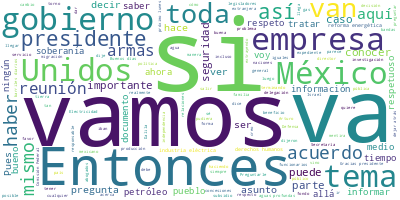

Source data for this figure (header and first rows):
Participante, Texto, Sentimiento, Palabras, Dia, Mes, Anio
PRESIDENTE ANDRES MANUEL LOPEZ OBRADOR, ?Buenos días., 0.0, 2, 08, 10, 2021
PRESIDENTE ANDRES MANUEL LOPEZ OBRADOR, Pues vamos a contestar preguntas de uste…, 0.0, 47, 08, 10, 2021
PRESIDENTE ANDRES MANUEL LOPEZ OBRADOR, Entonces, ayer quedó una lista, si les p…, 0.0, 19, 08, 10, 2021
PREGUNTA, ?Qué tal, buenos días, señor presidente;…, 0.0, 10, 08, 10, 2021
PREGUNTA, Arturo Pavón, corresponsal de?Chapucero …, 0.0, 12, 08, 10, 2021
PREGUNTA, En el marco de la reforma energética, en…, 0.0, 75, 08, 10, 2021
PREGUNTA, Entonces, bueno, quisiéramos saber si re…, 0.0, 40, 08, 10, 2021
PREGUNTA, ¿Será posible que haya alguna modificaci…, 0.0, 32, 08, 10, 2021
PRESIDENTE ANDRES MANUEL LOPEZ OBRADOR, ?Nosotros hicimos un estudio para saber …, 0.0, 55, 08, 10, 2021
PREGUNTA, ?Muchas gracias, presidente., 0.0, 3, 08, 10, 2021
PREGUNTA, Y como segunda pregunta, es saber si va …, 0.0, 63, 08, 10, 2021
PRESIDENTE ANDRES MANUEL LOPEZ OBRADOR, ?Pues vuelan mucho, así se dice en el me…, 0.0, 24, 08, 10, 2021
PRESIDENTE ANDRES MANUEL LOPEZ OBRADOR, Van a estar los integrantes del Gabinete…, 0.0, 33, 08, 10, 2021
PRESIDENTE ANDRES MANUEL LOPEZ OBRADOR, Y ninguna negociación, no hay moneda de …, 0.0, 41, 08, 10, 2021
PRESIDENTE ANDRES MANUEL LOPEZ OBRADOR, Ya está la iniciativa, pero si hace falt…, 0.0, 60, 08, 10, 2021
PRESIDENTE ANDRES MANUEL LOPEZ OBRADOR, Es muy definitorio, que no maniqueo, es:…, 0.0, 51, 08, 10, 2021
PRESIDENTE ANDRES MANUEL LOPEZ OBRADOR, Y no es imaginar lo que pueda suceder. L…, 0.0, 45, 08, 10, 2021
PRESIDENTE ANDRES MANUEL LOPEZ OBRADOR, Entonces, como había más presencia del s…, 0.0, 45, 08, 10, 2021
PRESIDENTE ANDRES MANUEL LOPEZ OBRADOR, Nos hicieron lo mismo con la industria e…, 0.0, 89, 08, 10, 2021
PRESIDENTE ANDRES MANUEL LOPEZ OBRADOR, Lo mismo con la llamada reforma energéti…, 0.0, 64, 08, 10, 2021
PRESIDENTE ANDRES MANUEL LOPEZ OBRADOR, Para empezar, si hay petróleo en aguas p…, 0.0, 79, 08, 10, 2021
PRESIDENTE ANDRES MANUEL LOPEZ OBRADOR, Y también nos dijeron: ‘Va a llegar la d…, 0.0, 12, 08, 10, 2021
PRESIDENTE ANDRES MANUEL LOPEZ OBRADOR, Se dieron 110 contratos, se entregaron t…, 0.0, 17, 08, 10, 2021
PRESIDENTE ANDRES MANUEL LOPEZ OBRADOR, ¿Qué hicieron las empresas?, 0.0, 4, 08, 10, 2021
PRESIDENTE ANDRES MANUEL LOPEZ OBRADOR, No invirtieron, se dedicaron a especular…, 0.0, 50, 08, 10, 2021
PRESIDENTE ANDRES MANUEL LOPEZ OBRADOR, ¿Qué nos dijeron?, pero eso fue hace cin…, 0.0, 12, 08, 10, 2021
PRESIDENTE ANDRES MANUEL LOPEZ OBRADOR, Nos dijeron que para estos tiempos íbamo…, 0.0, 15, 08, 10, 2021
PRESIDENTE ANDRES MANUEL LOPEZ OBRADOR, ¿Cuánto estamos extrayendo?, 0.0, 3, 08, 10, 2021
PRESIDENTE ANDRES MANUEL LOPEZ OBRADOR, Un millón 760 mil, y eso porque lo está …, 0.0, 11, 08, 10, 2021
PRESIDENTE ANDRES MANUEL LOPEZ OBRADOR, ¿Los particulares que obtuvieron esas co…, 0.0, 23, 08, 10, 2021
PRESIDENTE ANDRES MANUEL LOPEZ OBRADOR, Veinte mil barriles diarios, es toda la …, 0.0, 8, 08, 10, 2021
PRESIDENTE ANDRES MANUEL LOPEZ OBRADOR, Entonces, han engañado al pueblo. Por es…, 0.0, 99, 08, 10, 2021
PRESIDENTE ANDRES MANUEL LOPEZ OBRADOR, Entonces, los legisladores van a poder r…, 0.0, 43, 08, 10, 2021
PREGUNTA, ?Gracias, presidente., 0.0, 2, 08, 10, 2021
PREGUNTA, Y ya por último, ahora que va a ir a Baj…, 0.0, 93, 08, 10, 2021
PREGUNTA, Cuando va la Profeco a revisar, por las …, 0.0, 45, 08, 10, 2021
PREGUNTA, Entonces, nos piden los gaseros de allá …, 0.0, 24, 08, 10, 2021
PRESIDENTE ANDRES MANUEL LOPEZ OBRADOR, ?Sí, estamos atendiendo eso, porque hay …, 0.0, 39, 08, 10, 2021
PRESIDENTE ANDRES MANUEL LOPEZ OBRADOR, Muy bien. Adriana Flores., 0.0, 4, 08, 10, 2021
PREGUNTA, ?Gracias. Buenos días, presidente., 0.0, 4, 08, 10, 2021
PREGUNTA, Adriana Estela Flores, del?Instituto Mex…, 0.0, 9, 08, 10, 2021
PREGUNTA, Yo le quiero preguntar acerca de este ac…, 0.0, 59, 08, 10, 2021
PREGUNTA, ¿Cómo se va a cambiar o qué acciones va …, 0.0, 18, 08, 10, 2021
PREGUNTA, Y la segunda es si usted considera que e…, 0.0, 46, 08, 10, 2021
PREGUNTA, Esa sería mi primera pregunta, president…, 0.0, 6, 08, 10, 2021
PRESIDENTE ANDRES MANUEL LOPEZ OBRADOR, ?Sí, mire, en todo acuerdo con Estados U…, 0.0, 66, 08, 10, 2021
PRESIDENTE ANDRES MANUEL LOPEZ OBRADOR, A veces hay quienes no actúan con decoro…, 0.0, 66, 08, 10, 2021
PRESIDENTE ANDRES MANUEL LOPEZ OBRADOR, Entonces, es un diálogo respetuoso, siem…, 0.0, 65, 08, 10, 2021
PRESIDENTE ANDRES MANUEL LOPEZ OBRADOR, Cuando tomamos la decisión de proteger a…, 0.0, 82, 08, 10, 2021
PRESIDENTE ANDRES MANUEL LOPEZ OBRADOR, Entonces, así están las relaciones, no h…, 0.0, 10, 08, 10, 2021
PRESIDENTE ANDRES MANUEL LOPEZ OBRADOR, Aquí nuestros adversarios, conservadores…, 0.0, 60, 08, 10, 2021
PRESIDENTE ANDRES MANUEL LOPEZ OBRADOR, Sobre el Plan Mérida, yo creo que termin…, 0.0, 18, 08, 10, 2021
PREGUNTA, ?O sea, ¿sí se va a dejar atrás, preside…, 0.0, 42, 08, 10, 2021
PRESIDENTE ANDRES MANUEL LOPEZ OBRADOR, ?Yo esperaría, ya hoy se informa sobre e…, 0.0, 24, 08, 10, 2021
PREGUNTA, ?Y si me permite esta pregunta acerca de…, 0.0, 60, 08, 10, 2021
PREGUNTA, Preguntarle: ¿qué les responde a las fam…, 0.0, 23, 08, 10, 2021
PREGUNTA, Y también sobre la Comisión de la Verdad…, 0.0, 58, 08, 10, 2021
PRESIDENTE ANDRES MANUEL LOPEZ OBRADOR, ?Sí, hay la voluntad de transparentar to…, 0.0, 27, 08, 10, 2021
PRESIDENTE ANDRES MANUEL LOPEZ OBRADOR, Y en el caso de Ayotzinapa lo mismo, tan…, 0.0, 43, 08, 10, 2021
PRESIDENTE ANDRES MANUEL LOPEZ OBRADOR, Entonces, por eso fue esta declaración d…, 0.0, 40, 08, 10, 2021
... 39 more rows
